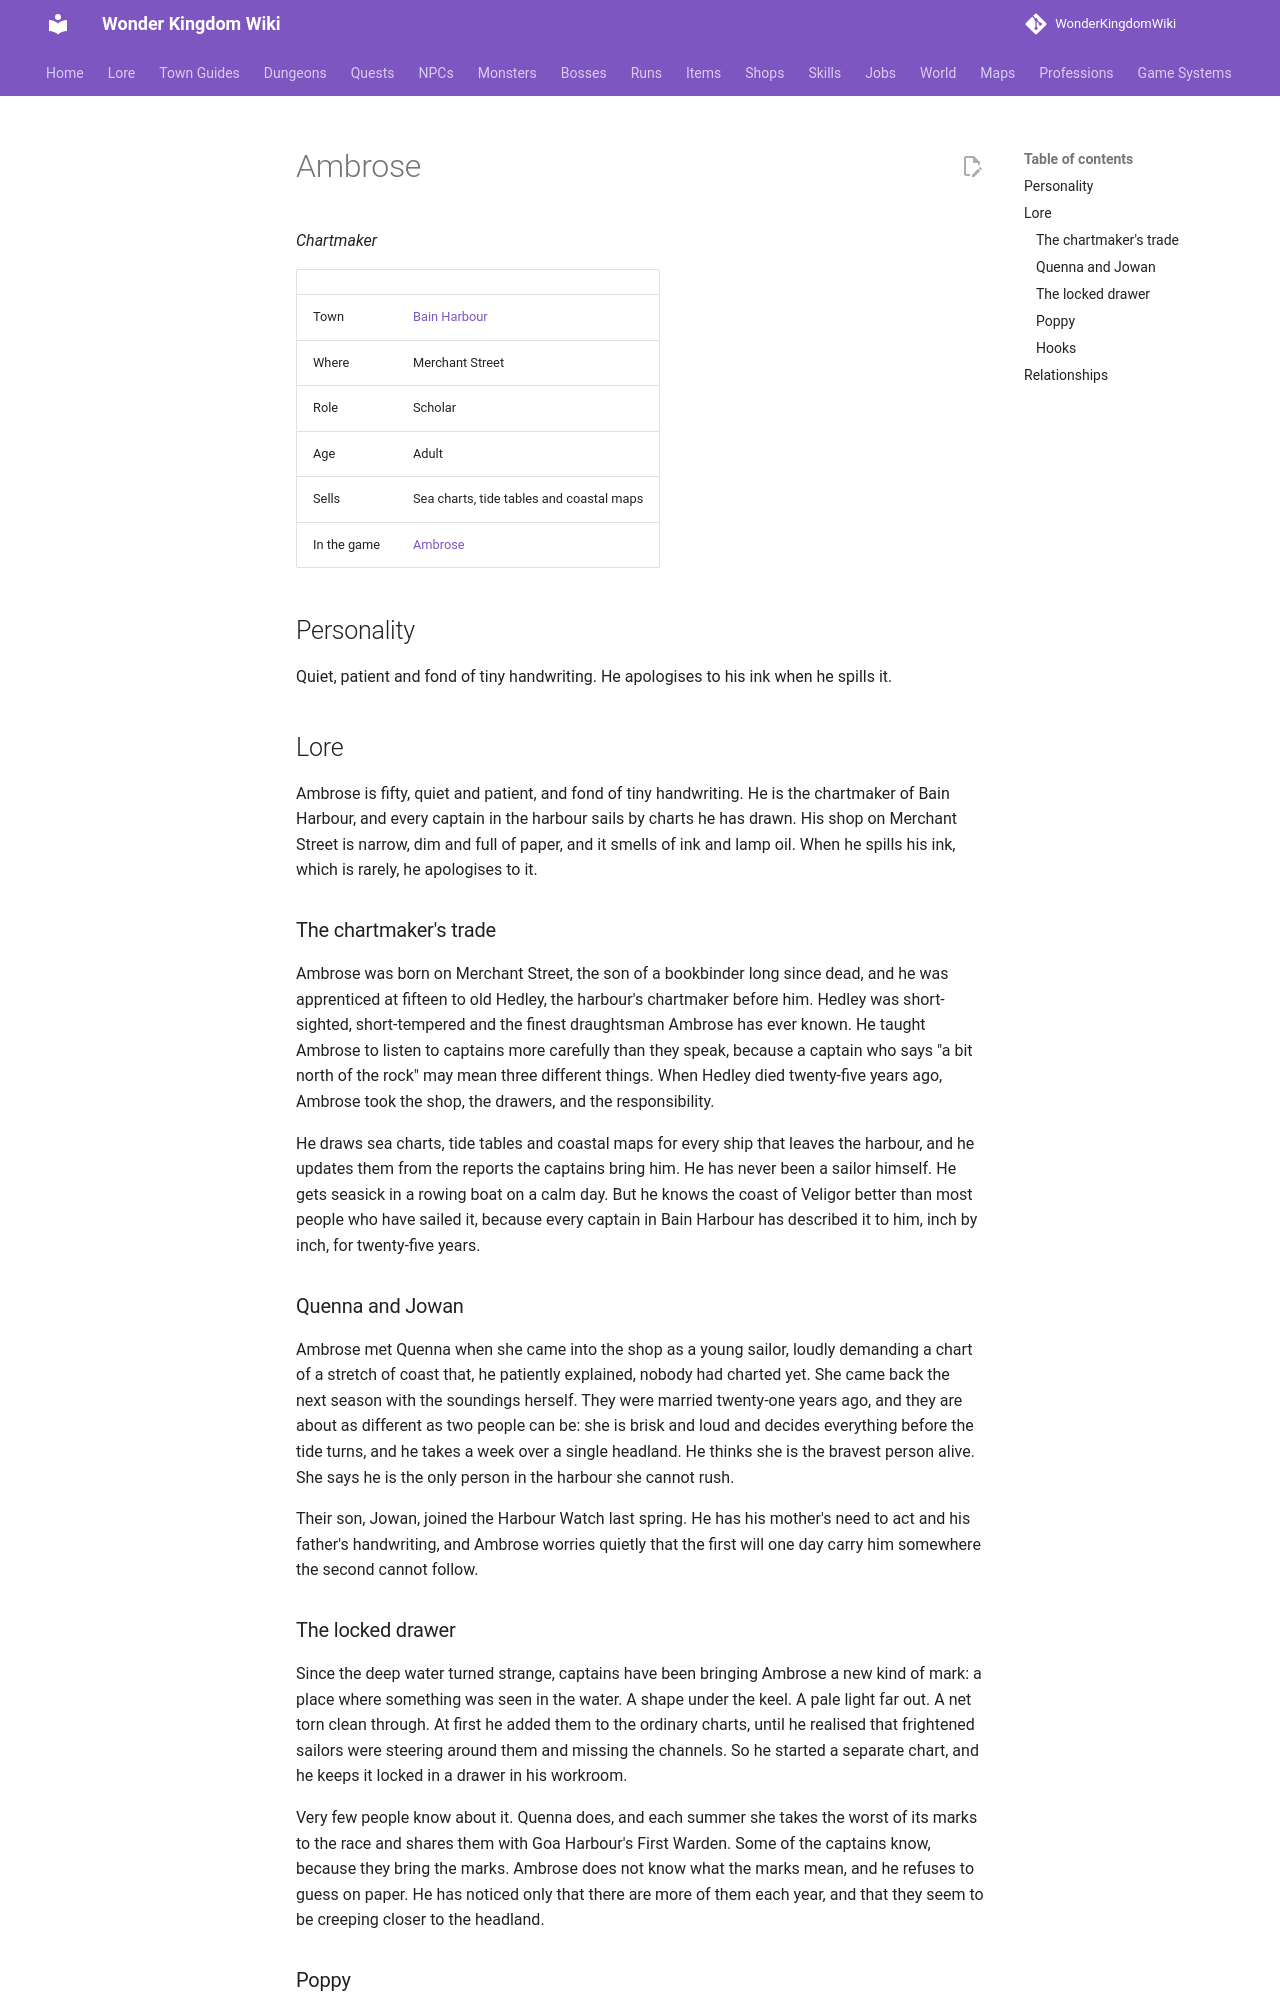

repository: alonohana627/WonderKingdomWiki · page: lore/people/bain-harbour/ambrose_chartmaker/index.html · generator: mkdocs

<!-- Generated by tools/people.py from data/people/. Do not edit: changes are overwritten. -->

# Ambrose

*Chartmaker*

|  |  |
|---|---|
| Town | [Bain Harbour](../../towns/bain-harbour.md) |
| Where | Merchant Street |
| Role | Scholar |
| Age | Adult |
| Sells | Sea charts, tide tables and coastal maps |
| In the game | [Ambrose](../../../npcs/ambrose_chartmaker.md) |

## Personality

Quiet, patient and fond of tiny handwriting. He apologises to his ink when he spills it.

## Lore

Ambrose is fifty, quiet and patient, and fond of tiny handwriting. He is the chartmaker of Bain Harbour, and every captain in the harbour sails by charts he has drawn. His shop on Merchant Street is narrow, dim and full of paper, and it smells of ink and lamp oil. When he spills his ink, which is rarely, he apologises to it.

### The chartmaker's trade

Ambrose was born on Merchant Street, the son of a bookbinder long since dead, and he was apprenticed at fifteen to old Hedley, the harbour's chartmaker before him. Hedley was short-sighted, short-tempered and the finest draughtsman Ambrose has ever known. He taught Ambrose to listen to captains more carefully than they speak, because a captain who says "a bit north of the rock" may mean three different things. When Hedley died twenty-five years ago, Ambrose took the shop, the drawers, and the responsibility.

He draws sea charts, tide tables and coastal maps for every ship that leaves the harbour, and he updates them from the reports the captains bring him. He has never been a sailor himself. He gets seasick in a rowing boat on a calm day. But he knows the coast of Veligor better than most people who have sailed it, because every captain in Bain Harbour has described it to him, inch by inch, for twenty-five years.

### Quenna and Jowan

Ambrose met Quenna when she came into the shop as a young sailor, loudly demanding a chart of a stretch of coast that, he patiently explained, nobody had charted yet. She came back the next season with the soundings herself. They were married twenty-one years ago, and they are about as different as two people can be: she is brisk and loud and decides everything before the tide turns, and he takes a week over a single headland. He thinks she is the bravest person alive. She says he is the only person in the harbour she cannot rush.

Their son, Jowan, joined the Harbour Watch last spring. He has his mother's need to act and his father's handwriting, and Ambrose worries quietly that the first will one day carry him somewhere the second cannot follow.
